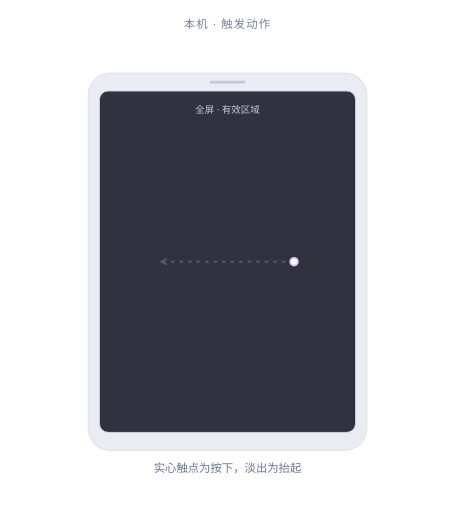
t = 0.00 s
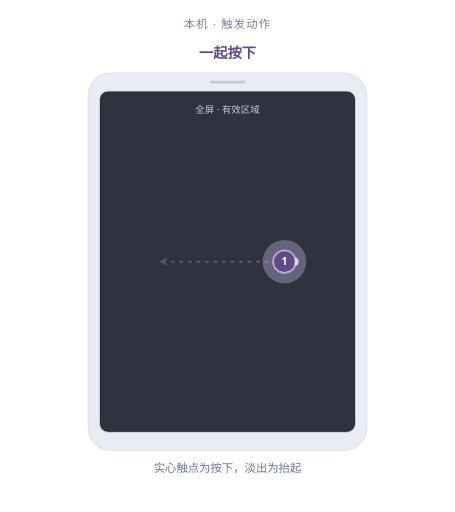
t = 0.54 s
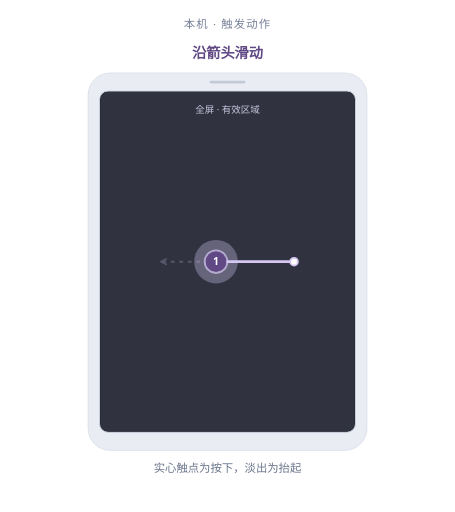
t = 1.07 s
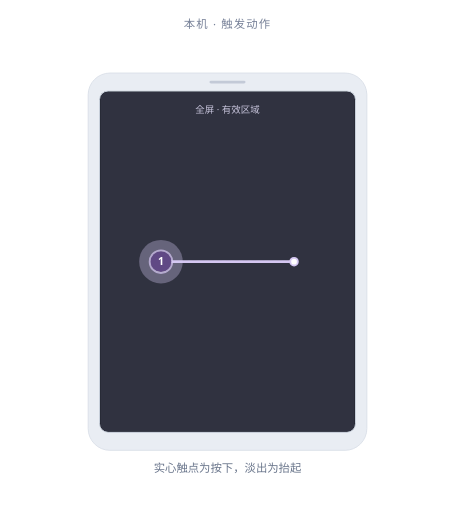
t = 1.61 s
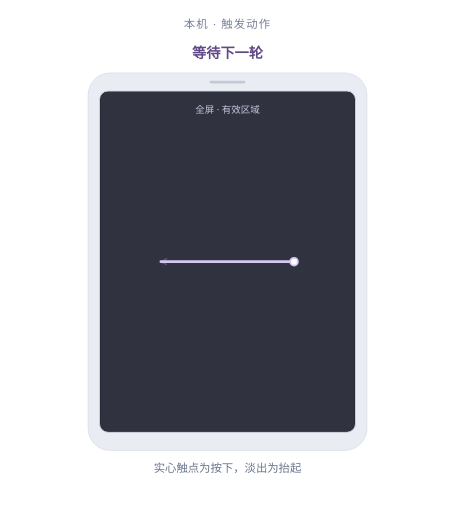
t = 2.14 s
t = 2.26 s: frame unchanged from t = 2.14 s, image omitted

The animated SVG that drew these frames (rendered in a browser with its animation timeline set to each time). Animation: 9 SMIL elements (animate=8,animateTransform=1); one cycle of 3.20 s, repeats indefinitely.

<svg xmlns="http://www.w3.org/2000/svg" viewBox="0 0 480 540" role="img" aria-labelledby="motion-1-swipe-left-title motion-1-swipe-left-desc" data-demo="motion:1:swipe_left"><title id="motion-1-swipe-left-title">单指左滑</title><desc id="motion-1-swipe-left-desc">一根手指按下后一起左滑，到达终点后全部抬起。 动画为教学慢放，实心触点表示按下，触点淡出表示抬起。</desc><style>text{font-family:"Segoe UI","Microsoft YaHei",sans-serif} .accent{fill:var(--accent,#604985)} .trace{stroke:var(--soft,#d5c7f2)} .soft{fill:var(--soft,#d5c7f2)}</style><defs><marker id="motion-1-swipe-left-arrow" markerWidth="8" markerHeight="8" refX="6" refY="3" orient="auto" markerUnits="userSpaceOnUse"><path d="M0 0 L6 3 L0 6" fill="none" stroke="var(--soft,#d5c7f2)" stroke-width="1.8" stroke-linecap="round" stroke-linejoin="round"/></marker></defs><text x="240" y="30" text-anchor="middle" fill="#778198" font-size="12" letter-spacing="1.2">本机 · 触发动作</text><rect x="93" y="77" width="294" height="398" rx="23" fill="#e9edf3" stroke="#dbe1e9"/><rect x="105" y="96" width="270" height="360" rx="9" fill="#171b25" stroke="#cfd6e1"/><rect x="221" y="85" width="38" height="3" rx="1.5" fill="#c3cad7"/><rect x="106" y="97" width="268" height="358" rx="7" class="soft" opacity=".13"/><text x="240" y="119" text-anchor="middle" fill="#c8c5dc" font-size="10">全屏 · 有效区域</text><path d="M 310.2 276 L 169.8 276" class="trace" fill="none" opacity=".24" stroke-width="2" stroke-dasharray="4 5" marker-end="url(#motion-1-swipe-left-arrow)"/><path d="M 310.2 276 L 169.8 276" class="trace" fill="none" stroke-width="3" stroke-linecap="round" pathLength="1" stroke-dasharray="1" stroke-dashoffset="1"><animate attributeName="stroke-dashoffset" values="1;1;0;0;1" keyTimes="0;0.1437;0.4688;0.9844;1" dur="3.2s" repeatCount="indefinite" calcMode="linear"/></path><circle cx="310.2" cy="276" r="4" fill="white" class="trace" stroke-width="2"/><g class="contact" data-contact="1" transform="translate(310.2 276)"><animateTransform attributeName="transform" type="translate" values="310.2 276;310.2 276;169.8 276;169.8 276" keyTimes="0;0.1437;0.4688;1" dur="3.2s" repeatCount="indefinite" calcMode="linear"/><animate attributeName="opacity" values="0;0;1;1;0;0" keyTimes="0;0.0875;0.1437;0.5375;0.6062;1" dur="3.2s" repeatCount="indefinite" calcMode="linear"/><circle r="12" fill="white" class="trace" stroke-width="1.8" opacity=".7"/><g class="pressed"><animate attributeName="opacity" values="0;1;0;0" keyTimes="0;0.1437;0.5125;1" dur="3.2s" repeatCount="indefinite" calcMode="discrete"/><circle r="23" class="soft" opacity=".33"/><circle r="11" class="accent"/><text y="4" fill="white" font-size="11" font-weight="600" text-anchor="middle">1</text></g></g><text x="240" y="498" fill="#69758b" font-size="12" text-anchor="middle">实心触点为按下，淡出为抬起</text><text x="240" y="61" text-anchor="middle" class="accent" font-size="15" font-weight="600" opacity="0">准备<animate attributeName="opacity" values="0;1;0;0" keyTimes="0;0.0375;0.1437;1" dur="3.2s" repeatCount="indefinite" calcMode="discrete"/></text><text x="240" y="61" text-anchor="middle" class="accent" font-size="15" font-weight="600" opacity="0">一起按下<animate attributeName="opacity" values="0;1;0;0" keyTimes="0;0.1437;0.2062;1" dur="3.2s" repeatCount="indefinite" calcMode="discrete"/></text><text x="240" y="61" text-anchor="middle" class="accent" font-size="15" font-weight="600" opacity="0">沿箭头滑动<animate attributeName="opacity" values="0;1;0;0" keyTimes="0;0.2062;0.4688;1" dur="3.2s" repeatCount="indefinite" calcMode="discrete"/></text><text x="240" y="61" text-anchor="middle" class="accent" font-size="15" font-weight="600" opacity="0">全部抬起<animate attributeName="opacity" values="0;1;0;0" keyTimes="0;0.5125;0.6562;1" dur="3.2s" repeatCount="indefinite" calcMode="discrete"/></text><text x="240" y="61" text-anchor="middle" class="accent" font-size="15" font-weight="600" opacity="0">等待下一轮<animate attributeName="opacity" values="0;1;0;0" keyTimes="0;0.6687;0.9844;1" dur="3.2s" repeatCount="indefinite" calcMode="discrete"/></text></svg>
